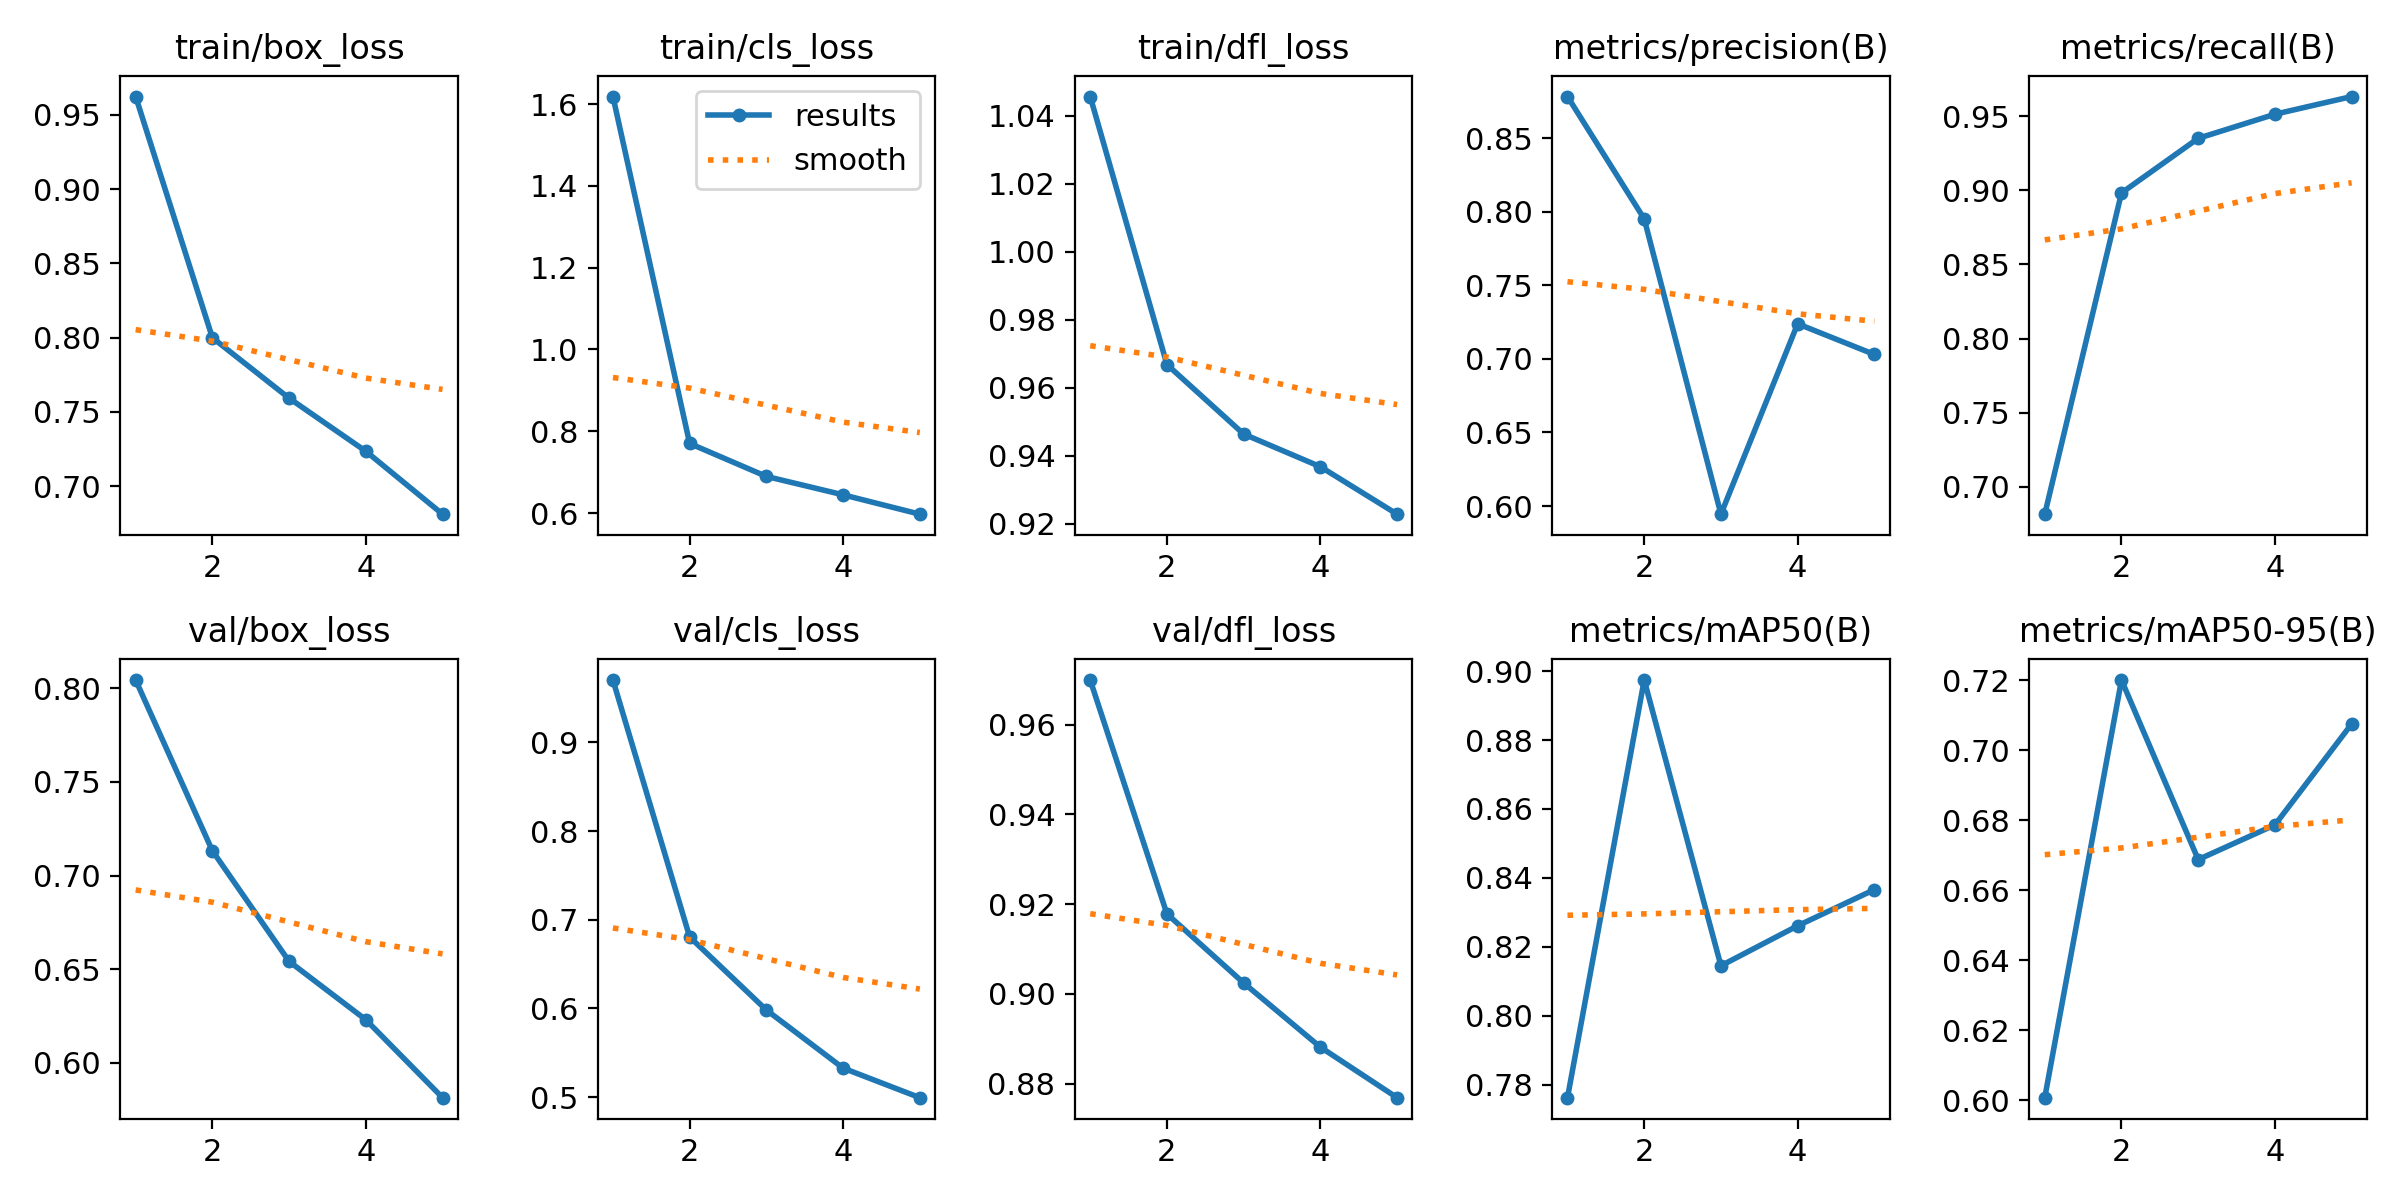

Values plotted in this chart, from the file beside it:
epoch, train/box_loss, train/cls_loss, train/dfl_loss, metrics/precision(B), metrics/recall(B), metrics/mAP50(B), metrics/mAP50-95(B), val/box_loss, val/cls_loss, val/dfl_loss, lr/pg0, lr/pg1, lr/pg2
1, 0.9623, 1.619, 1.046, 0.8782, 0.6815, 0.7762, 0.6007, 0.8043, 0.9703, 0.97, 0.0003315, 0.0003315, 0.0003315
2, 0.7999, 0.7701, 0.9668, 0.7951, 0.8982, 0.8974, 0.72, 0.7132, 0.6805, 0.9178, 0.0005332, 0.0005332, 0.0005332
3, 0.7592, 0.6895, 0.9463, 0.5945, 0.935, 0.8145, 0.6687, 0.6542, 0.5982, 0.9024, 0.0006029, 0.0006029, 0.0006029
4, 0.7235, 0.6445, 0.9367, 0.7238, 0.9513, 0.8261, 0.6786, 0.623, 0.5326, 0.8881, 0.000406, 0.000406, 0.000406
5, 0.6812, 0.5972, 0.9227, 0.703, 0.9632, 0.8366, 0.7075, 0.5814, 0.4993, 0.8768, 0.000208, 0.000208, 0.000208
